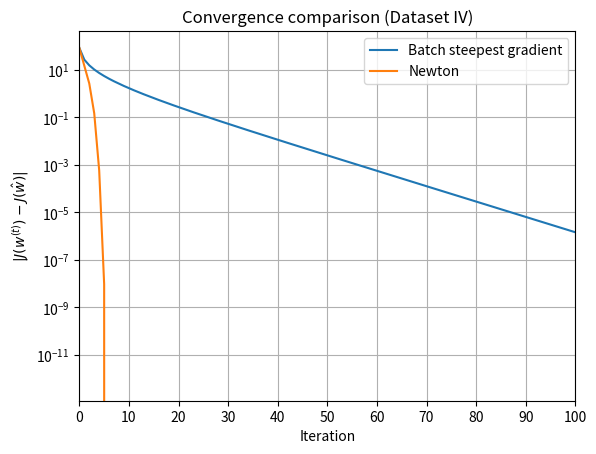

Python code for this plot:
import numpy as np
import matplotlib.pyplot as plt

# --- Dataset (Toy Dataset IV) ------
# 

# n = 200;
# x = 3 * (rand(n, 4) - 0.5);
# y = (2 * x(:, 1) - 1 * x(:,2) + 0.5 + 0.5 * randn(n, 1)) > 0;
# y = 2 * y -1;
# 
# -------------------------------------------
np.random.seed(0)          # reproducibility
n = 200
X_raw = 3 * (np.random.rand(n, 4) - 0.5)           # shape (n,4)

# generate labels y ∈ {-1,1}
y = 2 * ((2 * X_raw[:, 0] - 1 * X_raw[:, 1] + 0.5 +
          0.5 * np.random.randn(n)) > 0).astype(int) - 1

# append bias term (last coordinate = 1)
X = np.hstack([X_raw, np.ones((n, 1))])            # shape (n,5)
d = X.shape[1]

# --- Hyper‑parameters ---------------------------------------------------------
lam = 1.0                # L2 regularisation strength
max_it_gd = 1000         # iterations for gradient descent
max_it_newton = 50       # safety cap for Newton
tol = 1e-12              # convergence threshold

# --- Helper functions ---------------------------------------------------------
def logistic_loss(w):
    """J(w): regularised logistic loss (y in {-1,1})."""
    z = y * (X @ w)                         # shape (n,)
    return np.sum(np.log1p(np.exp(-z))) + 0.5 * lam * np.dot(w, w)

def grad_J(w):
    """∇J(w)."""
    z = y * (X @ w)
    sigma = 1 / (1 + np.exp(z))            # sigmoid(-z)
    g = -(y * sigma) @ X + lam * w
    return g

def hess_J(w):
    """Hessian of J(w)."""
    z = y * (X @ w)
    sigma = 1 / (1 + np.exp(z))
    D = sigma * (1 - sigma)                # shape (n,)
    H = X.T @ (D[:, None] * X) + lam * np.eye(d)
    return H

# --- Optimal solution (w_hat) via Newton until convergence --------------------
w_hat = np.zeros(d)
for _ in range(100):                       # ample iterations for convergence
    g = grad_J(w_hat)
    if np.linalg.norm(g) < tol:            # gradient vanishes -> optimum found
        break
    H = hess_J(w_hat)
    delta = np.linalg.solve(H, g)
    w_hat -= delta

J_opt = logistic_loss(w_hat)

# --- Batch Gradient Descent (BGD) --------------------------------------------
# Lipschitz constant upper bound for step size: 0.25 * ||X||^2 + λ
L = 0.25 * (np.linalg.norm(X, 2)**2) + lam
eta = 1.0 / L

w_gd = np.zeros(d)
hist_gd = []

for _ in range(max_it_gd):
    hist_gd.append(logistic_loss(w_gd) - J_opt)
    g = grad_J(w_gd)
    w_gd -= eta * g

# --- Newton's Method ----------------------------------------------------------
w_nt = np.zeros(d)
hist_nt = []

for _ in range(max_it_newton):
    hist_nt.append(logistic_loss(w_nt) - J_opt)
    g = grad_J(w_nt)
    if np.linalg.norm(g) < tol:
        break
    H = hess_J(w_nt)
    delta = np.linalg.solve(H, g)
    w_nt -= delta

plt.figure()

# 200 step ぶんだけ表示（Gradient Descent が 200 回で収束と分かるよう拡大）
plt.semilogy(hist_gd[:200], label="Batch steepest gradient")
plt.semilogy(hist_nt,       label="Newton")

plt.xlabel("Iteration")
plt.ylabel(r"$|J(w^{(t)}) - J(\hat{w})|$")

plt.xlim(0, 100)
plt.xticks(np.arange(0, 101, 10))   # 0, 20, 40, …, 200

plt.title("Convergence comparison (Dataset IV)")
plt.legend()
plt.grid(True)
plt.show()
